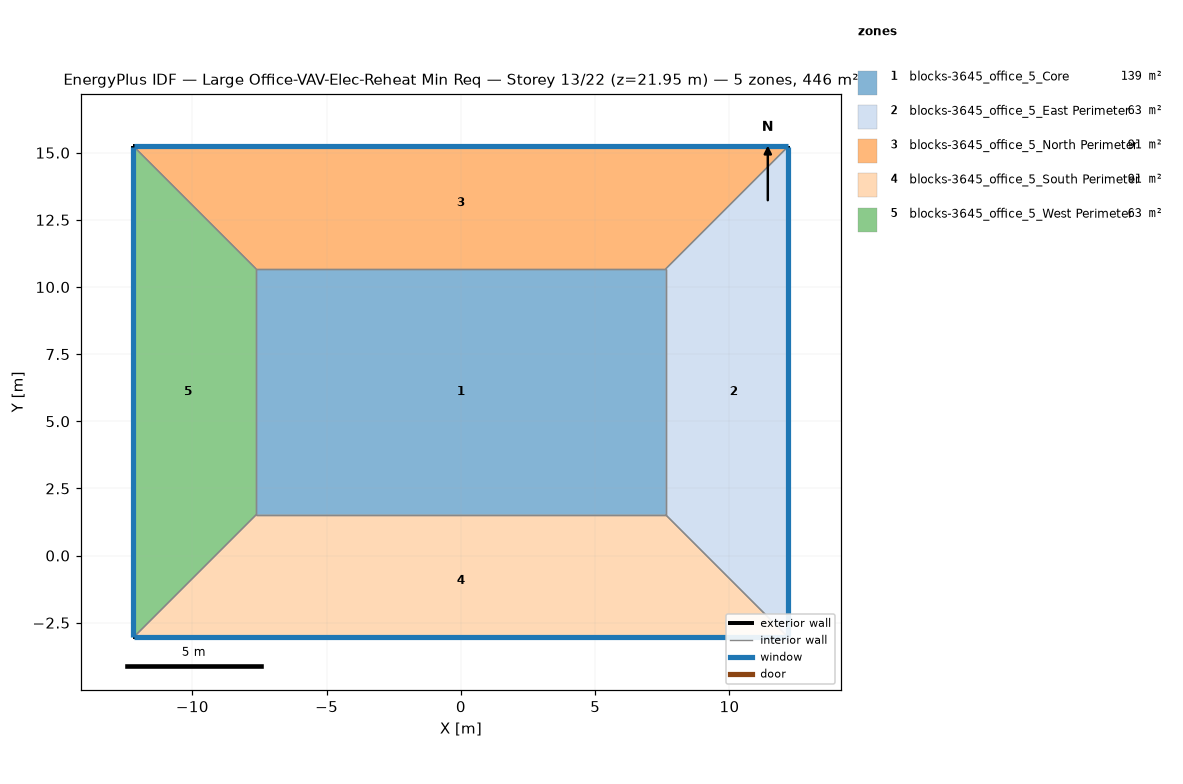
=== STOREY PLAN SPEC (per zone: floor XY polygon, exterior-wall plan segments, windows/doors) ===
zone 1: blocks-3645_office_5_Core  (139.4 m²)
  floor: (7.62, 10.67) (7.62, 1.52) (-7.62, 1.52) (-7.62, 10.67)
  interior walls: 4
zone 2: blocks-3645_office_5_East Perimeter  (62.7 m²)
  floor: (12.19, 15.24) (12.19, -3.05) (7.62, 1.52) (7.62, 10.67)
  exterior wall: (12.19, -3.05) – (12.19, 15.24)  [18.3 m]
    window: (12.19, -3.02) – (12.19, 15.21)  [20.1 m²]
  interior walls: 3
zone 3: blocks-3645_office_5_North Perimeter  (90.6 m²)
  floor: (12.19, 15.24) (7.62, 10.67) (-7.62, 10.67) (-12.19, 15.24)
  exterior wall: (12.19, 15.24) – (-12.19, 15.24)  [24.4 m]
    window: (12.17, 15.24) – (-12.17, 15.24)  [26.8 m²]
  interior walls: 3
zone 4: blocks-3645_office_5_South Perimeter  (90.6 m²)
  floor: (7.62, 1.52) (12.19, -3.05) (-12.19, -3.05) (-7.62, 1.52)
  exterior wall: (-12.19, -3.05) – (12.19, -3.05)  [24.4 m]
    window: (-12.17, -3.05) – (12.17, -3.05)  [26.8 m²]
  interior walls: 3
zone 5: blocks-3645_office_5_West Perimeter  (62.7 m²)
  floor: (-12.19, 15.24) (-7.62, 10.67) (-7.62, 1.52) (-12.19, -3.05)
  exterior wall: (-12.19, 15.24) – (-12.19, -3.05)  [18.3 m]
    window: (-12.19, 15.21) – (-12.19, -3.02)  [20.1 m²]
  interior walls: 3

=== DERIVED (storey summary) ===
Building: Large Office-VAV-Elec-Reheat Min Req
Storey: 13 of 22  (floor level z = 21.95 m)
Storey gross floor area: 445.9 m²
Zones on this storey: 5
  - blocks-3645_office_5_Core: floor 139.4 m²
  - blocks-3645_office_5_East Perimeter: floor 62.7 m²; exterior wall 18.3 m (50.2 m²); 1 window(s) 20.1 m²; WWR 40.0%
  - blocks-3645_office_5_North Perimeter: floor 90.6 m²; exterior wall 24.4 m (66.9 m²); 1 window(s) 26.8 m²; WWR 40.0%
  - blocks-3645_office_5_South Perimeter: floor 90.6 m²; exterior wall 24.4 m (66.9 m²); 1 window(s) 26.8 m²; WWR 40.0%
  - blocks-3645_office_5_West Perimeter: floor 62.7 m²; exterior wall 18.3 m (50.2 m²); 1 window(s) 20.1 m²; WWR 40.0%
Zone adjacency (shared interzone walls):
  - blocks-3645_office_5_Core ↔ blocks-3645_office_5_East Perimeter
  - blocks-3645_office_5_Core ↔ blocks-3645_office_5_North Perimeter
  - blocks-3645_office_5_Core ↔ blocks-3645_office_5_South Perimeter
  - blocks-3645_office_5_Core ↔ blocks-3645_office_5_West Perimeter
  - blocks-3645_office_5_East Perimeter ↔ blocks-3645_office_5_North Perimeter
  - blocks-3645_office_5_East Perimeter ↔ blocks-3645_office_5_South Perimeter
  - blocks-3645_office_5_North Perimeter ↔ blocks-3645_office_5_West Perimeter
  - blocks-3645_office_5_South Perimeter ↔ blocks-3645_office_5_West Perimeter